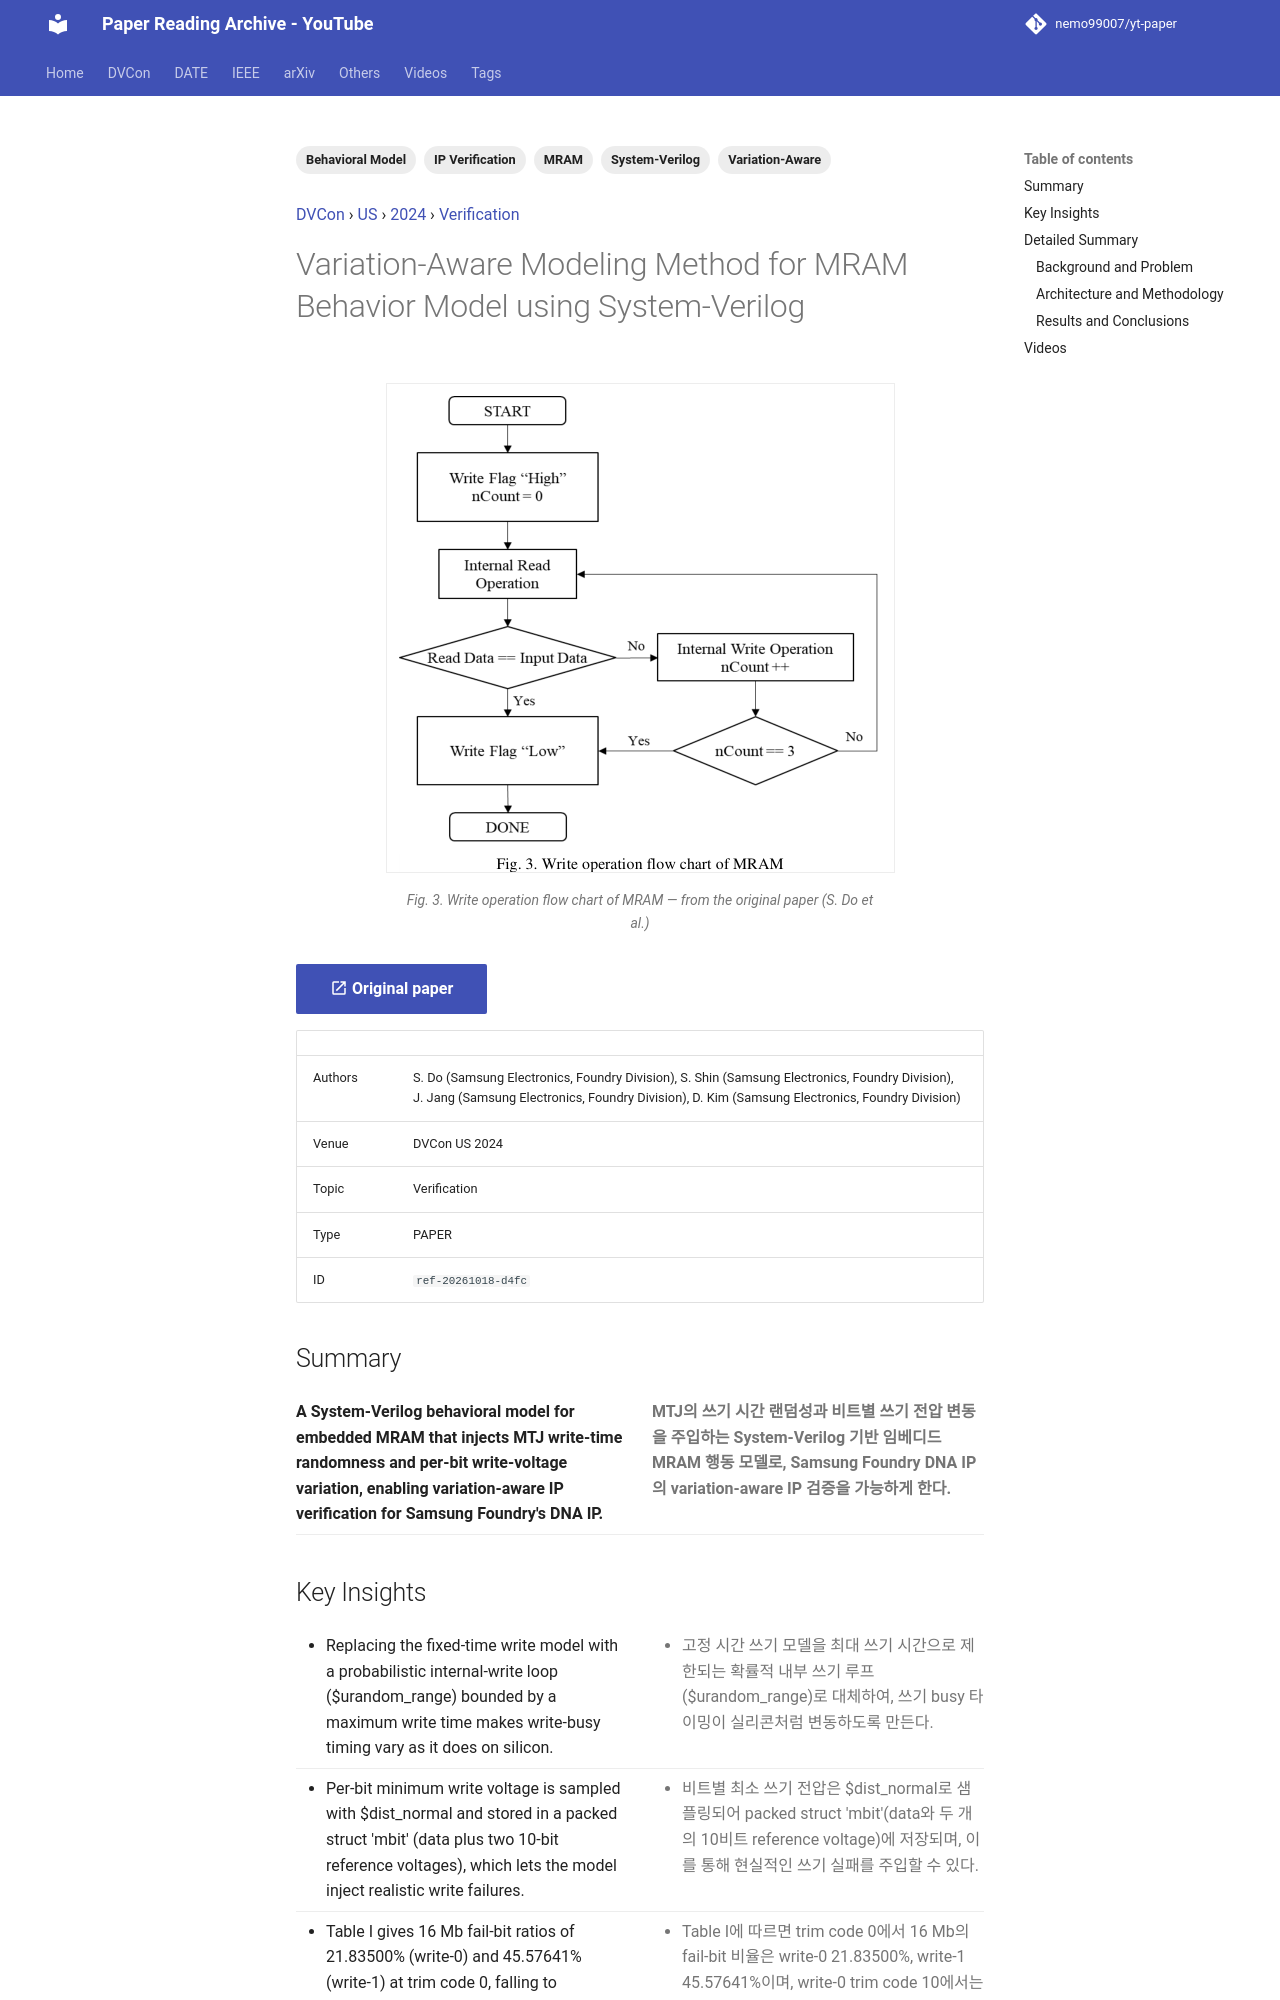

repository: nemo99007/yt-paper · page: papers/ref-20261018-d4fc-variation-aware-modeling-method-for-mram-behavior-model-usin/index.html · generator: mkdocs

---
id: ref-20261018-d4fc
title: Variation-Aware Modeling Method for MRAM Behavior Model using System-Verilog
date: '2024-08-01'
venue: DVCon
region: US
year: 2024
category: Verification
tags:
- MRAM
- System-Verilog
- Behavioral Model
- Variation-Aware
- IP Verification
source_type: PAPER
source_url: https://dvcon-proceedings.org/wp-content/uploads/1091.pdf
authors: S. Do (Samsung Electronics, Foundry Division), S. Shin (Samsung Electronics, Foundry Division), J. Jang (Samsung Electronics, Foundry Division), D. Kim (Samsung Electronics, Foundry Division)
youtube_videos:
- video_id: BPcFEl__kKc
  url: https://www.youtube.com/watch?v=BPcFEl__kKc
  title: '[DVCON2024] Variation-Aware Modeling Method for MRAM Behavior Model using System-Verilog'
  timestamp: null
---


<!-- generated by yt-paper; edits will be overwritten -->
[DVCon](../dvcon/index.md) › [US](../dvcon/us.md) › [2024](../dvcon/by-year.md#2024) › [Verification](../dvcon/by-topic.md#verification)

# Variation-Aware Modeling Method for MRAM Behavior Model using System-Verilog

<figure class="rep-fig" markdown>
![Fig. 3. Write operation flow chart of MRAM](../assets/figures/ref-20261018-d4fc.png?v=1792379499){ loading=lazy }
<figcaption>Fig. 3. Write operation flow chart of MRAM — from the original paper (S. Do et al.)</figcaption>
</figure>

[:material-open-in-new: Original paper](https://dvcon-proceedings.org/wp-content/uploads/1091.pdf){ .md-button .md-button--primary target=_blank }

| | |
|---|---|
| Authors | S. Do (Samsung Electronics, Foundry Division), S. Shin (Samsung Electronics, Foundry Division), J. Jang (Samsung Electronics, Foundry Division), D. Kim (Samsung Electronics, Foundry Division) |
| Venue | DVCon US 2024 |
| Topic | Verification |
| Type | PAPER |
| ID | `ref-20261018-d4fc` |

## Summary

<div class="bi" markdown>
<div class="bi-en" markdown>

**A System-Verilog behavioral model for embedded MRAM that injects MTJ write-time randomness and per-bit write-voltage variation, enabling variation-aware IP verification for Samsung Foundry's DNA IP.**

</div>
<div class="bi-ko" markdown>

**MTJ의 쓰기 시간 랜덤성과 비트별 쓰기 전압 변동을 주입하는 System-Verilog 기반 임베디드 MRAM 행동 모델로, Samsung Foundry DNA IP의 variation-aware IP 검증을 가능하게 한다.**

</div>
</div>
